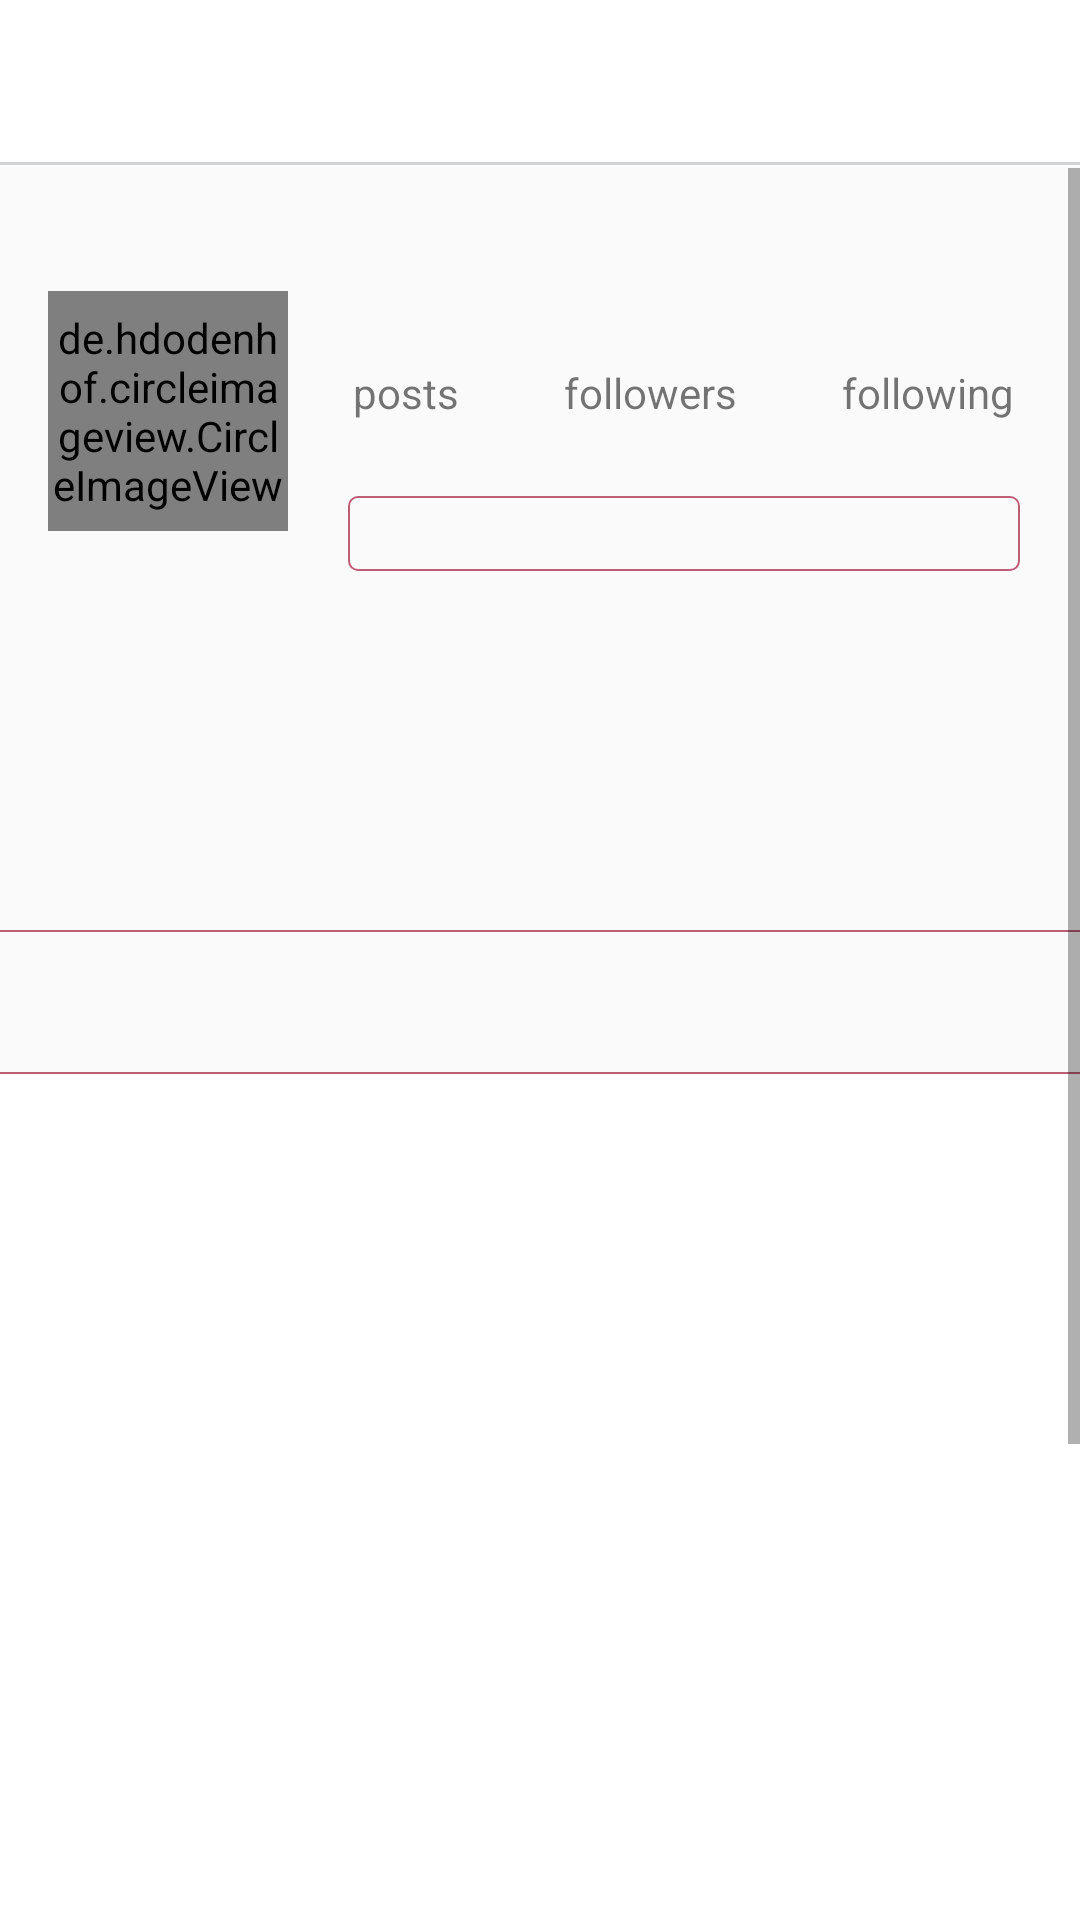

Reconstruct the res/layout file that produces this screen, plus the resources it refers to.
<!-- AndroidManifest.xml: application theme AppTheme -->
<!-- res/layout/fragment_profile.xml -->
<?xml version="1.0" encoding="utf-8"?>

<RelativeLayout xmlns:android="http://schemas.android.com/apk/res/android"
    xmlns:tools="http://schemas.android.com/tools"
    android:layout_width="match_parent"
    android:layout_height="match_parent"
    xmlns:app="http://schemas.android.com/apk/res-auto"
    tools:context=".Fragments.profileFragment">

    <com.google.android.material.appbar.AppBarLayout
        android:id="@+id/bar"
        android:layout_width="match_parent"
        android:layout_height="wrap_content"
        android:background="?android:attr/windowBackground">

        <androidx.appcompat.widget.Toolbar
            android:id="@+id/toolbar"
            android:layout_width="match_parent"
            android:layout_height="wrap_content"
            android:background="@drawable/white_grey_border_top">

            <RelativeLayout
                android:layout_width="match_parent"
                android:layout_height="wrap_content">

                <TextView
                    android:layout_width="wrap_content"
                    android:layout_height="wrap_content"
                    android:textSize="18sp"
                    android:maxLines="1"
                    android:textColor="@color/colorPrimaryDark"
                    android:textStyle="bold"
                    android:id="@+id/username"/>

                <ImageView
                    android:layout_width="wrap_content"
                    android:layout_height="wrap_content"
                    android:id="@+id/options"
                    android:src="@drawable/ic_settings"
                    android:layout_alignParentEnd="true"
                    android:layout_marginEnd="10dp"
                    android:layout_alignParentRight="true"
                    android:layout_marginRight="10dp" />

            </RelativeLayout>

        </androidx.appcompat.widget.Toolbar>
    </com.google.android.material.appbar.AppBarLayout>

    <ScrollView
        android:layout_width="match_parent"
        android:layout_height="wrap_content"
        android:layout_below="@id/bar">

        <LinearLayout
            android:layout_width="match_parent"
            android:layout_height="wrap_content"
            android:orientation="vertical">

            <LinearLayout
                android:layout_marginTop="25dp"
                android:layout_width="match_parent"
                android:layout_height="wrap_content"
                android:id="@+id/top_bar"
                android:padding="16dp"
                android:orientation="horizontal">

                <de.hdodenhof.circleimageview.CircleImageView
                    android:layout_width="80dp"
                    android:layout_height="80dp"
                    android:id="@+id/image_profile"/>

                <LinearLayout
                    android:layout_width="match_parent"
                    android:orientation="vertical"
                    android:paddingLeft="20dp"
                    android:paddingRight="4dp"
                    android:layout_height="wrap_content">

                    <LinearLayout
                        android:layout_width="match_parent"
                        android:gravity="center"
                        android:layout_height="wrap_content"
                        android:orientation="horizontal">

                        <LinearLayout
                            android:layout_width="wrap_content"
                            android:layout_height="wrap_content"
                            android:orientation="vertical">

                            <TextView
                                android:layout_width="wrap_content"
                                android:layout_height="wrap_content"
                                android:id="@+id/posts"
                                android:textColor="@color/colorPrimaryDark"
                                android:layout_gravity="center"
                                android:textSize="18sp"
                                android:textStyle="bold"/>

                            <TextView
                                android:layout_width="wrap_content"
                                android:layout_height="wrap_content"
                                android:text="posts"/>

                        </LinearLayout>

                        <LinearLayout
                            android:layout_width="wrap_content"
                            android:layout_height="wrap_content"
                            android:layout_marginLeft="35dp"
                            android:orientation="vertical">

                            <TextView
                                android:layout_width="wrap_content"
                                android:layout_height="wrap_content"
                                android:id="@+id/followers"
                                android:textColor="@color/colorPrimaryDark"
                                android:layout_gravity="center"
                                android:textSize="18sp"
                                android:textStyle="bold"/>

                            <TextView
                                android:layout_width="wrap_content"
                                android:layout_height="wrap_content"
                                android:text="followers"/>

                        </LinearLayout>

                        <LinearLayout
                            android:layout_width="wrap_content"
                            android:layout_height="wrap_content"
                            android:layout_marginLeft="35dp"
                            android:orientation="vertical">

                            <TextView
                                android:layout_width="wrap_content"
                                android:layout_height="wrap_content"
                                android:textColor="@color/colorPrimaryDark"
                                android:layout_gravity="center"
                                android:textSize="18sp"
                                android:id="@+id/following"
                                android:textStyle="bold"/>

                            <TextView
                                android:layout_width="wrap_content"
                                android:layout_height="wrap_content"
                                android:text="following"/>

                        </LinearLayout>

                    </LinearLayout>

                    <Button
                        android:layout_width="match_parent"
                        android:layout_height="25dp"
                        android:layout_marginTop="25dp"
                        android:id="@+id/edit_profile"
                        android:background="@drawable/button_black"
                        />

                </LinearLayout>

            </LinearLayout>

            <LinearLayout
                android:layout_width="match_parent"
                android:layout_height="wrap_content"
                android:padding="12dp"
                android:id="@+id/mid_bar"
                android:layout_below="@id/top_bar"
                android:orientation="vertical">

                <TextView
                    android:layout_width="wrap_content"
                    android:layout_height="wrap_content"
                    android:maxLines="1"
                    android:id="@+id/fullname"
                    android:textStyle="bold"
                    android:textSize="16sp"
                    android:textColor="@color/black"/>

                <TextView
                    android:layout_width="wrap_content"
                    android:layout_height="wrap_content"
                    android:layout_marginTop="5dp"
                    android:id="@+id/bio"
                    android:maxLines="5"
                    android:textColor="@color/black"/>
                <TextView
                    android:layout_width="wrap_content"
                    android:layout_height="wrap_content"
                    android:layout_marginTop="5dp"
                    android:id="@+id/website"
                    android:maxLines="2"
                    android:textColor="@color/black"
                    />

            </LinearLayout>

            <LinearLayout
                android:layout_width="match_parent"
                android:layout_height="wrap_content"
                android:layout_below="@id/mid_bar"
                android:layout_marginTop="10dp"
                android:layout_marginLeft="-5dp"
                android:layout_marginRight="-5dp"
                android:id="@+id/last_bar"
                android:orientation="horizontal">

                <com.google.android.material.tabs.TabLayout
                    android:layout_width="match_parent"
                    android:layout_height="wrap_content"
                    android:background="@drawable/button_black"
                    android:id="@+id/tabs"
                    app:tabIconTint="#000000">
                    
                    
                    
                    
                    
                    
                    
                    
                    
                    
                </com.google.android.material.tabs.TabLayout>
            </LinearLayout>

            <RelativeLayout
                android:layout_width="match_parent"
                android:layout_height="match_parent">

                <androidx.viewpager.widget.ViewPager
                    android:layout_width="match_parent"
                    android:layout_height="500dp"
                    android:id="@+id/mainContainerViewPager"
                    android:background="#ffffff">

                </androidx.viewpager.widget.ViewPager>
            </RelativeLayout>

        </LinearLayout>

    </ScrollView>

</RelativeLayout>
<!-- resources referenced by this layout -->
<resources>
  <color name="black">#000000</color>
  <color name="colorPrimaryDark">#BE5D77</color>
  <!-- drawable button_black (drawable-v24) -->
  <?xml version="1.0" encoding="utf-8"?>
  <shape
      xmlns:android="http://schemas.android.com/apk/res/android"
      android:shape="rectangle">
  
      <corners android:radius="3dp"/>
      <stroke
          android:width="0.5dp"
          android:color="@color/colorAccent" />
  </shape>
  <!-- drawable white_grey_border_top (drawable) -->
  <?xml version="1.0" encoding="utf-8"?>
  
  <layer-list xmlns:android="http://schemas.android.com/apk/res/android"
      android:layout_width="match_parent"
      android:layout_height="1dp">
      <item
          android:bottom="1dp"
          android:top="-1dp"
          android:right="-1dp"
          android:left="-1dp">
          <shape
              android:shape="rectangle">
              <stroke android:width="1dp"
                  android:color="#D1D3D4"/>
              <solid android:color="#ffffff"/>
  
          </shape>
      </item>
  
  </layer-list>
  <style name="AppTheme" parent="Theme.AppCompat.Light.NoActionBar">
          
          <item name="colorPrimary">#D1D3D4</item>
          <item name="colorPrimaryDark">@color/colorAccent</item>
          <item name="colorAccent">@color/colorAccent</item>
      </style>
  <color name="colorAccent">#BE5D77</color>
</resources>
